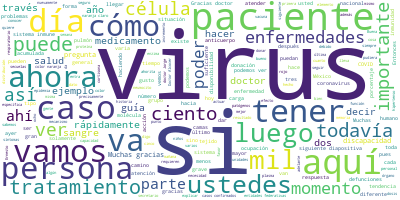

Data behind this chart, as committed beside it:
Participante, Texto, Sentimiento, Palabras, Dia, Mes, Anio
JORGE ALCOCER VARELA, Buenas noches. Me da mucho gusto estar c…, 0.0, 84, 29, 04, 2020
JORGE ALCOCER VARELA, Estarán de acuerdo en principio conmigo …, 0.0, 101, 29, 04, 2020
JORGE ALCOCER VARELA, En la siguiente imagen, y voy a tratar d…, 0.0, 37, 29, 04, 2020
JORGE ALCOCER VARELA, Ustedes saben, el primero es SARS-CoV, q…, 0.0, 31, 29, 04, 2020
JORGE ALCOCER VARELA, Desde luego el segundo, que ustedes sabe…, 0.0, 24, 29, 04, 2020
JORGE ALCOCER VARELA, Y es ahora cuando, a través de otro de l…, 0.0, 109, 29, 04, 2020
JORGE ALCOCER VARELA, Pero para poder entender esto tenemos qu…, 0.0, 59, 29, 04, 2020
JORGE ALCOCER VARELA, La parte más importante de su genoma es …, 0.0, 25, 29, 04, 2020
JORGE ALCOCER VARELA, Y aquí les señalo que desee hace miles d…, 0.0, 43, 29, 04, 2020
JORGE ALCOCER VARELA, ¿Y a dónde va a atacar?, 0.0, 6, 29, 04, 2020
JORGE ALCOCER VARELA, En forma articular y específica va a ata…, 0.0, 54, 29, 04, 2020
JORGE ALCOCER VARELA, Y esto desde luego, está compuesto, apar…, 0.0, 33, 29, 04, 2020
JORGE ALCOCER VARELA, El tipo 1 es el que se encarga de la fun…, 0.0, 68, 29, 04, 2020
JORGE ALCOCER VARELA, Pero el neumocito 2 se vuelve el blanco …, 0.0, 11, 29, 04, 2020
JORGE ALCOCER VARELA, ¿Por qué?, 0.0, 2, 29, 04, 2020
JORGE ALCOCER VARELA, Van a ver ustedes y aquí está representa…, 0.0, 90, 29, 04, 2020
JORGE ALCOCER VARELA, Ahora, para esto -y aquí empieza la fisi…, 0.0, 46, 29, 04, 2020
JORGE ALCOCER VARELA, La espiga de glicoproteína que es la que…, 0.0, 24, 29, 04, 2020
JORGE ALCOCER VARELA, El sistema inmune es muy sencillo, traba…, 0.0, 24, 29, 04, 2020
JORGE ALCOCER VARELA, Y virus este, que les digo desde hace mi…, 0.0, 67, 29, 04, 2020
JORGE ALCOCER VARELA, Por eso rápidamente ustedes asocian que …, 0.0, 37, 29, 04, 2020
JORGE ALCOCER VARELA, Y luego transita adentro de la célula co…, 0.0, 92, 29, 04, 2020
JORGE ALCOCER VARELA, Esta capacidad la tiene el neumocito y n…, 0.0, 18, 29, 04, 2020
JORGE ALCOCER VARELA, Y como ustedes ven este camino tiene que…, 0.0, 49, 29, 04, 2020
JORGE ALCOCER VARELA, Y aquí tenemos, por ejemplo, el más impo…, 0.0, 37, 29, 04, 2020
JORGE ALCOCER VARELA, Y aquí actúa el lopinavir y el ritonavir…, 0.0, 78, 29, 04, 2020
JORGE ALCOCER VARELA, Ya previamente, a través de China se hab…, 0.0, 74, 29, 04, 2020
JORGE ALCOCER VARELA, La hidroxicloroquina llega en una acción…, 0.0, 45, 29, 04, 2020
JORGE ALCOCER VARELA, Una de las moléculas se llaman citosinas…, 0.0, 46, 29, 04, 2020
JORGE ALCOCER VARELA, Ahora bien, ¿qué capacidad tenemos si pa…, 0.0, 10, 29, 04, 2020
JORGE ALCOCER VARELA, Ya conocemos algo del enemigo, pero ahor…, 0.0, 26, 29, 04, 2020
JORGE ALCOCER VARELA, Para empezar, en la vida de un individuo…, 0.0, 62, 29, 04, 2020
JORGE ALCOCER VARELA, Gran parte de esto todos los días estamo…, 0.0, 47, 29, 04, 2020
JORGE ALCOCER VARELA, Pero también tenemos aparte para lograr …, 0.0, 73, 29, 04, 2020
JORGE ALCOCER VARELA, Y aquí está una tabla integradora de la …, 0.0, 61, 29, 04, 2020
JORGE ALCOCER VARELA, Entran otras bacterias agregadas, no tod…, 0.0, 50, 29, 04, 2020
JORGE ALCOCER VARELA, Aquí entra otro gran sistema de coagulac…, 0.0, 83, 29, 04, 2020
JORGE ALCOCER VARELA, Y por el otro lado, debido al número del…, 0.0, 46, 29, 04, 2020
JORGE ALCOCER VARELA, Ustedes conocen este desglose y quiero n…, 0.0, 88, 29, 04, 2020
JORGE ALCOCER VARELA, Esto nos lleva a entender cómo el virus …, 0.0, 38, 29, 04, 2020
JORGE ALCOCER VARELA, Esta es una lista rápida de los medicame…, 0.0, 30, 29, 04, 2020
JORGE ALCOCER VARELA, Si ya tenemos la enfermedad, tenemos la …, 0.0, 43, 29, 04, 2020
JORGE ALCOCER VARELA, Muchos de estos pacientes que reciben hi…, 0.0, 26, 29, 04, 2020
JORGE ALCOCER VARELA, Entonces, la moraleja aquí es que es com…, 0.0, 49, 29, 04, 2020
JORGE ALCOCER VARELA, El punto de aquellos pacientes que tiene…, 0.0, 52, 29, 04, 2020
JORGE ALCOCER VARELA, Y podría, para terminar, señalarles que …, 0.0, 55, 29, 04, 2020
JORGE ALCOCER VARELA, Existe poca evidencia para considerar qu…, 0.0, 18, 29, 04, 2020
JORGE ALCOCER VARELA, Se ha informado también que no hay datos…, 0.0, 70, 29, 04, 2020
JORGE ALCOCER VARELA, Hay 700, 80 tipos de medicamentos que se…, 0.0, 22, 29, 04, 2020
JORGE ALCOCER VARELA, Y en la actualidad no se ha demostrado q…, 0.0, 55, 29, 04, 2020
JORGE ALCOCER VARELA, Muchas gracias., 0.0, 2, 29, 04, 2020
HUGO LOPEZ-GATELL RAMIREZ, Muchas gracias, maestro y secretario de …, 0.0, 12, 29, 04, 2020
HUGO LOPEZ-GATELL RAMIREZ, Antes de pasar a preguntas y respuestas …, 0.0, 29, 29, 04, 2020
JOSE LUIS ALOMIA ZEGARRA, Claro que sí. Con su permiso, señor secr…, 0.0, 9, 29, 04, 2020
JOSE LUIS ALOMIA ZEGARRA, Estamos ya a punto de terminar este mes …, 0.0, 15, 29, 04, 2020
JOSE LUIS ALOMIA ZEGARRA, En la siguiente diapositiva podemos ver …, 0.0, 40, 29, 04, 2020
JOSE LUIS ALOMIA ZEGARRA, Y vemos cómo la región de las Américas m…, 0.0, 60, 29, 04, 2020
JOSE LUIS ALOMIA ZEGARRA, La siguiente diapositiva. Actualizamos l…, 0.0, 59, 29, 04, 2020
JOSE LUIS ALOMIA ZEGARRA, Tenemos 13 mil 263 casos sospechosos tod…, 0.0, 64, 29, 04, 2020
JOSE LUIS ALOMIA ZEGARRA, En la siguiente diapositiva veremos la c…, 0.0, 74, 29, 04, 2020
... 137 more rows
